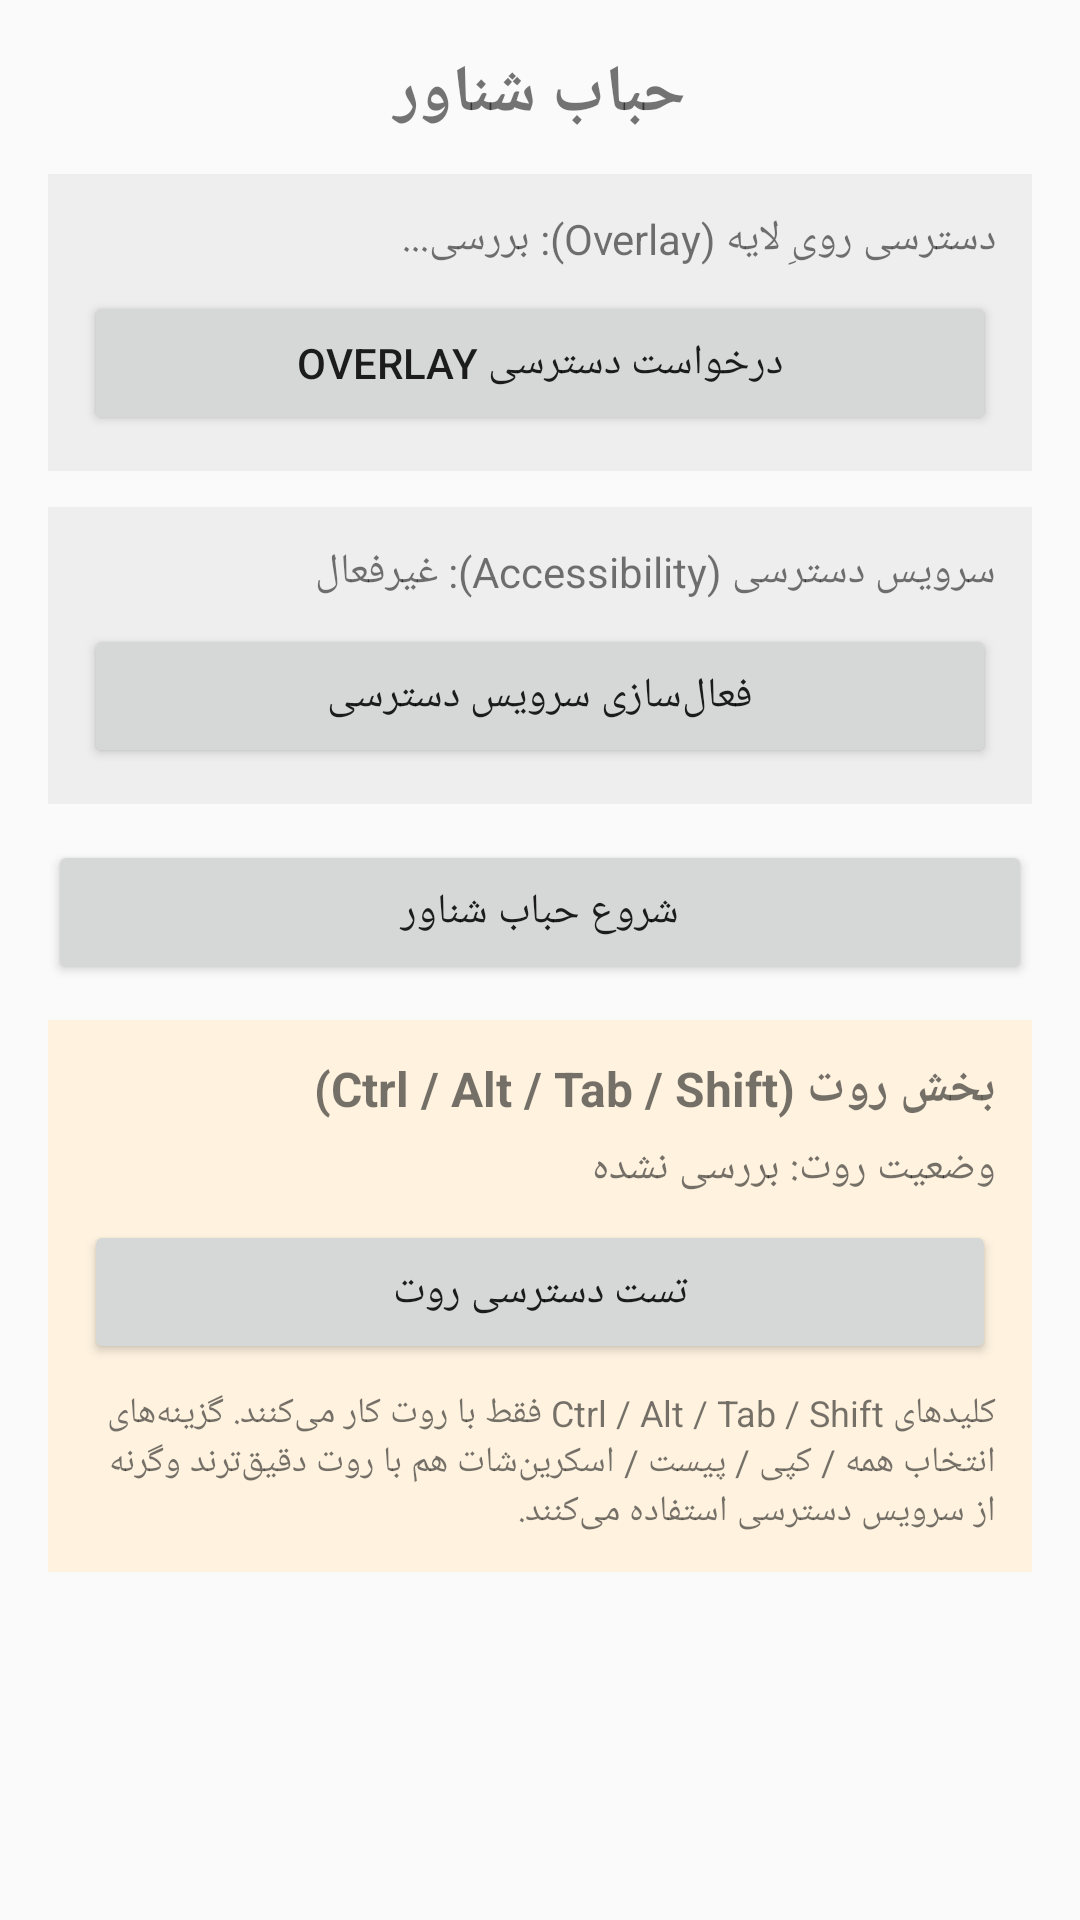

This screen was rendered from an Android layout file. Write that file and the resources it references.
<!-- AndroidManifest.xml: application theme Theme.AppCompat.Light.DarkActionBar -->
<!-- res/layout/activity_main.xml -->
<?xml version="1.0" encoding="utf-8"?>
<ScrollView xmlns:android="http://schemas.android.com/apk/res/android"
    android:layout_width="match_parent"
    android:layout_height="match_parent"
    android:padding="16dp">

    <LinearLayout
        android:layout_width="match_parent"
        android:layout_height="wrap_content"
        android:orientation="vertical">

        <TextView
            android:layout_width="match_parent"
            android:layout_height="wrap_content"
            android:text="@string/app_name"
            android:textSize="22sp"
            android:textStyle="bold"
            android:gravity="center"
            android:paddingBottom="12dp" />

        
        <LinearLayout
            android:layout_width="match_parent"
            android:layout_height="wrap_content"
            android:orientation="vertical"
            android:padding="12dp"
            android:background="#EEEEEE"
            android:layout_marginBottom="12dp">
            <TextView
                android:id="@+id/tvOverlayStatus"
                android:layout_width="match_parent"
                android:layout_height="wrap_content"
                android:text="دسترسی رویِ لایه (Overlay): بررسی..."
                android:paddingBottom="8dp" />
            <Button
                android:id="@+id/btnOverlay"
                android:layout_width="match_parent"
                android:layout_height="wrap_content"
                android:text="درخواست دسترسی Overlay" />
        </LinearLayout>

        
        <LinearLayout
            android:layout_width="match_parent"
            android:layout_height="wrap_content"
            android:orientation="vertical"
            android:padding="12dp"
            android:background="#EEEEEE"
            android:layout_marginBottom="12dp">
            <TextView
                android:id="@+id/tvAccStatus"
                android:layout_width="match_parent"
                android:layout_height="wrap_content"
                android:text="سرویس دسترسی (Accessibility): غیرفعال"
                android:paddingBottom="8dp" />
            <Button
                android:id="@+id/btnAccessibility"
                android:layout_width="match_parent"
                android:layout_height="wrap_content"
                android:text="فعال‌سازی سرویس دسترسی" />
        </LinearLayout>

        
        <Button
            android:id="@+id/btnToggle"
            android:layout_width="match_parent"
            android:layout_height="wrap_content"
            android:text="شروع حباب شناور"
            android:layout_marginBottom="12dp" />

        
        <LinearLayout
            android:layout_width="match_parent"
            android:layout_height="wrap_content"
            android:orientation="vertical"
            android:padding="12dp"
            android:background="#FFF3E0"
            android:layout_marginBottom="12dp">
            <TextView
                android:layout_width="match_parent"
                android:layout_height="wrap_content"
                android:text="بخش روت (Ctrl / Alt / Tab / Shift)"
                android:textStyle="bold"
                android:textSize="16sp"
                android:paddingBottom="6dp" />
            <TextView
                android:id="@+id/tvRootStatus"
                android:layout_width="match_parent"
                android:layout_height="wrap_content"
                android:text="وضعیت روت: بررسی نشده"
                android:paddingBottom="8dp" />
            <Button
                android:id="@+id/btnTestRoot"
                android:layout_width="match_parent"
                android:layout_height="wrap_content"
                android:text="تست دسترسی روت"
                android:layout_marginBottom="8dp" />
            <TextView
                android:layout_width="match_parent"
                android:layout_height="wrap_content"
                android:text="کلیدهای Ctrl / Alt / Tab / Shift فقط با روت کار می‌کنند. گزینه‌های انتخاب همه / کپی / پیست / اسکرین‌شات هم با روت دقیق‌ترند وگرنه از سرویس دسترسی استفاده می‌کنند."
                android:textSize="12sp" />
        </LinearLayout>

    </LinearLayout>
</ScrollView>
<!-- resources referenced by this layout -->
<resources>
  <string name="app_name">حباب شناور</string>
</resources>
